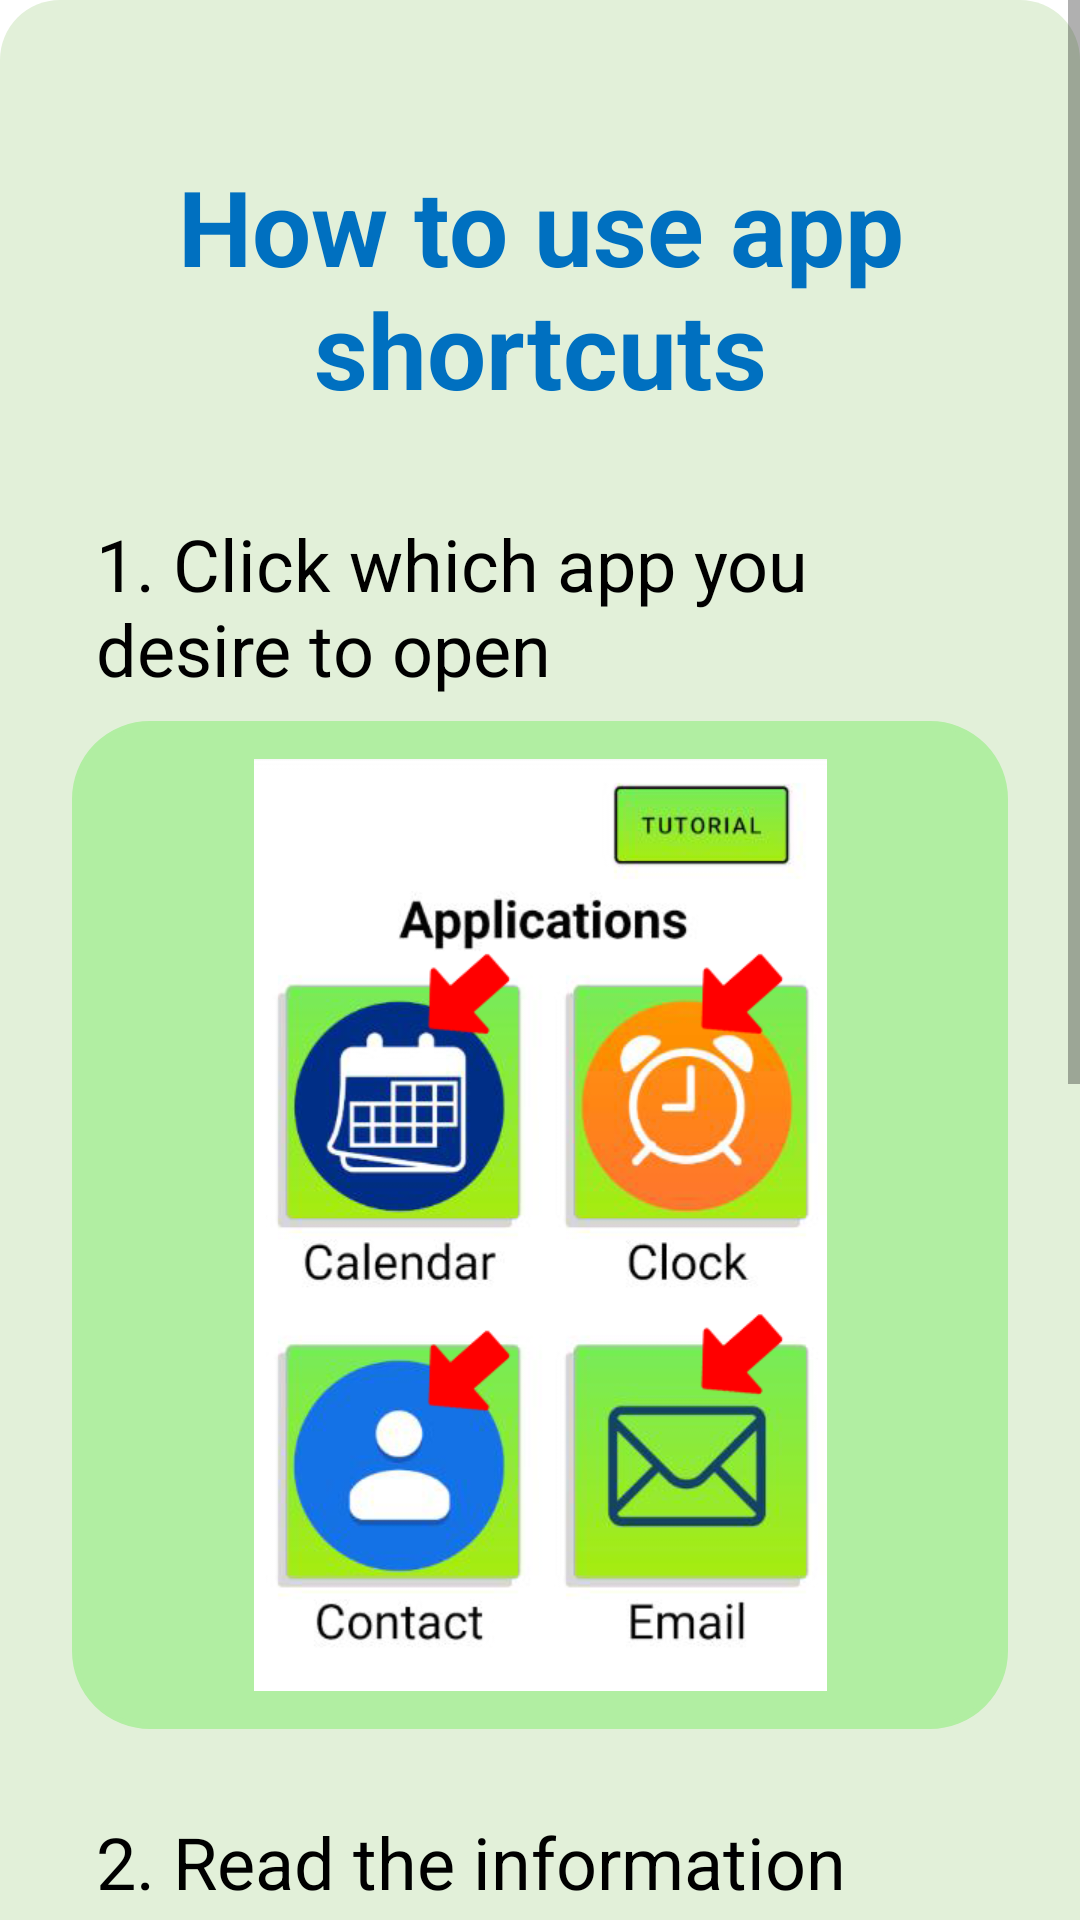

Layout XML and referenced resources for this Android screen:
<!-- AndroidManifest.xml: application theme Theme.ElderlyMobileGuide -->
<!-- res/layout/appshortcut_popup.xml -->
<?xml version="1.0" encoding="utf-8"?>
<androidx.constraintlayout.widget.ConstraintLayout
    android:layout_width="match_parent"
    android:layout_height="match_parent"
    xmlns:android="http://schemas.android.com/apk/res/android"
    xmlns:app="http://schemas.android.com/apk/res-auto"
    xmlns:tools="http://schemas.android.com/tools">


    <ScrollView
        android:layout_width="match_parent"
        android:layout_height="match_parent">

        <androidx.constraintlayout.widget.ConstraintLayout
            android:layout_width="match_parent"
            android:layout_height="match_parent"
            android:background="@drawable/bg_round_green_background">

            <TextView
                android:id="@+id/textView23"
                android:layout_width="wrap_content"
                android:layout_height="wrap_content"
                android:layout_marginTop="52dp"
                android:text="How to use app shortcuts"
                android:textAlignment="center"
                android:textColor="@color/Blue_header"
                android:textSize="35sp"
                android:textStyle="bold"
                app:layout_constraintEnd_toEndOf="parent"
                app:layout_constraintStart_toStartOf="parent"
                app:layout_constraintTop_toTopOf="parent" />

            <TextView
                android:id="@+id/textView26"
                android:layout_width="0dp"
                android:layout_height="wrap_content"
                android:layout_marginStart="24dp"
                android:layout_marginTop="24dp"
                android:layout_marginEnd="24dp"
                android:backgroundTint="@null"
                android:padding="8dp"
                android:text="1. Click which app you desire to open"
                android:textAlignment="textStart"
                android:textColor="@color/black"
                android:textSize="24sp"
                app:layout_constraintEnd_toEndOf="parent"
                app:layout_constraintStart_toStartOf="parent"
                app:layout_constraintTop_toBottomOf="@+id/textView23" />

            <TextView
                android:id="@+id/textView28"
                android:layout_width="0dp"
                android:layout_height="wrap_content"
                android:layout_marginStart="16dp"
                android:layout_marginTop="12dp"
                android:layout_marginEnd="16dp"
                android:padding="16dp"
                android:text="2. Read the information that is given on the page and if you want open the application press the open button."
                android:textColor="@color/black"
                android:textSize="24sp"
                app:layout_constraintEnd_toEndOf="parent"
                app:layout_constraintHorizontal_bias="1.0"
                app:layout_constraintStart_toStartOf="parent"
                app:layout_constraintTop_toBottomOf="@+id/imageView8" />

            <ImageView
                android:id="@+id/imageView8"
                android:layout_width="312dp"
                android:layout_height="336dp"
                android:layout_marginStart="24dp"
                android:layout_marginEnd="24dp"
                android:background="@drawable/bg_round_colored_top_not_rounded"
                android:scaleType="centerInside"
                app:layout_constraintEnd_toEndOf="parent"
                app:layout_constraintStart_toStartOf="parent"
                app:layout_constraintTop_toBottomOf="@+id/textView26"
                app:srcCompat="@drawable/appshortcut_tutorial" />

            <ImageView
                android:id="@+id/imageView10"
                android:layout_width="324dp"
                android:layout_height="336dp"
                android:layout_marginBottom="32dp"
                android:background="@drawable/bg_round_colored_top_not_rounded"
                android:scaleType="centerInside"
                app:layout_constraintBottom_toBottomOf="parent"
                app:layout_constraintEnd_toEndOf="parent"
                app:layout_constraintStart_toStartOf="parent"
                app:layout_constraintTop_toBottomOf="@+id/textView28"
                app:srcCompat="@drawable/appshortcut_tutorial2" />

        </androidx.constraintlayout.widget.ConstraintLayout>

    </ScrollView>

</androidx.constraintlayout.widget.ConstraintLayout>
<!-- resources referenced by this layout -->
<resources>
  <color name="Blue_header">#0070C0</color>
  <color name="black">#FF000000</color>
  <!-- drawable appshortcut_tutorial: png bitmap (drawable-xhdpi, 138324 bytes) -->
  <!-- drawable appshortcut_tutorial2: png bitmap (drawable-xhdpi, 50057 bytes) -->
  <!-- drawable bg_round_colored_top_not_rounded (drawable) -->
  <?xml version="1.0" encoding="utf-8"?>
  <shape xmlns:android="http://schemas.android.com/apk/res/android"
      android:shape="rectangle">
  
      <solid android:color="#B1EEA2"/>
      <corners android:radius="1dp"
          android:bottomRightRadius="25dp" android:bottomLeftRadius="25dp"
          android:topLeftRadius="25dp" android:topRightRadius="25dp"/>
      <stroke android:width="2dp" android:color="#B1EEA2"/>
  
  </shape>
  <!-- drawable bg_round_green_background (drawable) -->
  <?xml version="1.0" encoding="utf-8"?>
  <shape xmlns:android="http://schemas.android.com/apk/res/android"
      android:shape="rectangle">
  
      <solid android:color="#E2F0D9"/>
      <corners android:radius="1dp"
          android:bottomRightRadius="20dp" android:bottomLeftRadius="20dp"
          android:topLeftRadius="20dp" android:topRightRadius="20dp"/>
  
  
  </shape>
  <style name="Theme.ElderlyMobileGuide" parent="Theme.MaterialComponents.DayNight.NoActionBar">
          
          <item name="colorPrimary">@color/purple_500</item>
          <item name="colorPrimaryVariant">@color/purple_700</item>
          <item name="colorOnPrimary">@color/white</item>
          
          <item name="colorSecondary">@color/teal_200</item>
          <item name="colorSecondaryVariant">@color/teal_700</item>
          <item name="colorOnSecondary">@color/black</item>
          
          <item name="android:statusBarColor" tools:targetApi="l">?attr/colorPrimaryVariant</item>
          
          <item name="android:statusBarColor">#00000000</item>
      </style>
  <color name="purple_500">#FF6200EE</color>
  <color name="purple_700">#FF3700B3</color>
  <color name="white">#FFFFFFFF</color>
  <color name="teal_200">#FF03DAC5</color>
  <color name="teal_700">#FF018786</color>
</resources>
